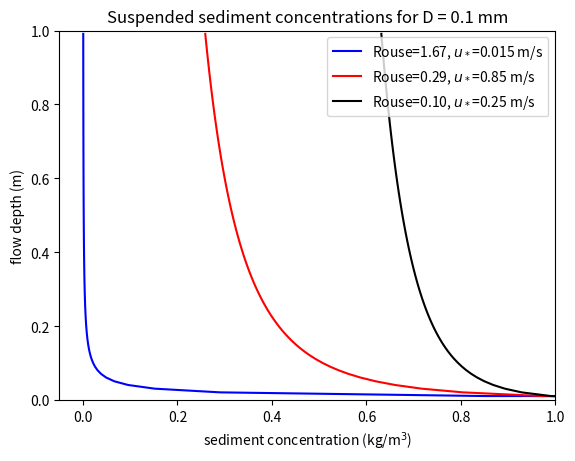
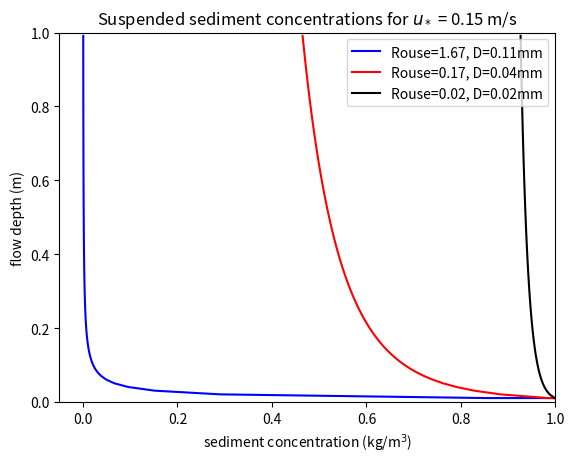

Here is the Python script that generated these plots, in order:
import numpy as np
import matplotlib.pyplot as plt

#%%sed concentration
## CHANGING VALUES OF u_star #######

Ca=1      #%reference concentration
za=0.01    #%depth of reference concentration
k=0.4      #%vonK constant
w1=0.01     #%settling velocity m/s   D = 0.00011  # grain diameter, m

u_star1=0.015   #%made up u*
u_star2=0.085   #%made up u* orig 0.15
u_star3=0.25   #%made up u*
z=np.arange(0.001,1,0.01)    #range of depths for plotting

C1=Ca*(z/za)**-(w1/(k*u_star1))    #calculation of suspeneded sediment concentration in a vertical profile
C2=Ca*(z/za)**-(w1/(k*u_star2))
C3=Ca*(z/za)**-(w1/(k*u_star3))


### Below, calculating Rouse numbers
P1=(w1/(k*u_star1))
P2=(w1/(k*u_star2))
P3=(w1/(k*u_star3))


#%%sed concentration

plt.figure()
plt.plot(C1,z, 'b', label='Rouse='+str('%.2f' % P1)+", $u_*$=0.015 m/s")    #this is a handy line that makes a float print only two decimal places. a string formatting operator
plt.plot(C2, z, 'r', label='Rouse='+str('%.2f' % P2)+", $u_*$=0.85 m/s")
plt.plot(C3, z, 'k', label='Rouse='+str('%.2f' % P3)+", $u_*$=0.25 m/s")
plt.xlabel(r'sediment concentration (kg/m$^3$)')
plt.ylabel('flow depth (m)')
plt.legend(loc=1)
plt.title("Suspended sediment concentrations for D = 0.1 mm")
plt.xlim([-0.05, 1])
plt.ylim([0,1])

#%%sed concentration
## CHANGING VALUES OF D, grain size #######
w1=0.01     #%settling velocity m/s   D = 0.00011  # grain diameter, m
w2=0.001     #%settling velocity m/s   D = 0.00004  # grain diameter, m 
w3=0.0001     #%settling velocity m/s D = 0.00002  # grain diameter, m 

u_star1=0.015   #%made up u*

z=np.arange(0.001,1,0.01)    #range of depths for plotting

## below calculation of suspeneded sediment concentration in a vertical profile
Cd1=Ca*(z/za)**-(w1/(k*u_star1))    
Cd2=Ca*(z/za)**-(w2/(k*u_star1))
Cd3=Ca*(z/za)**-(w3/(k*u_star1))

### Below, calculating Rouse numbers
Pd1=(w1/(k*u_star1))
Pd2=(w2/(k*u_star1))
Pd3=(w3/(k*u_star1))

#%%sed concentration

plt.figure()
plt.plot(Cd1,z, 'b', label='Rouse='+str('%.2f' % Pd1) + ", D=0.11mm")    #this is a handy line that makes a float print only two decimal places. a string formatting operator
plt.plot(Cd2, z, 'r', label='Rouse='+str('%.2f' % Pd2) + ", D=0.04mm")
plt.plot(Cd3, z, 'k', label='Rouse='+str('%.2f' % Pd3) + ", D=0.02mm")
plt.xlabel(r'sediment concentration (kg/m$^3$)')
plt.ylabel('flow depth (m)')
plt.legend(loc=1)
plt.title(r"Suspended sediment concentrations for $u_*$ = 0.15 m/s")
plt.xlim([-0.05, 1])
plt.ylim([0,1])